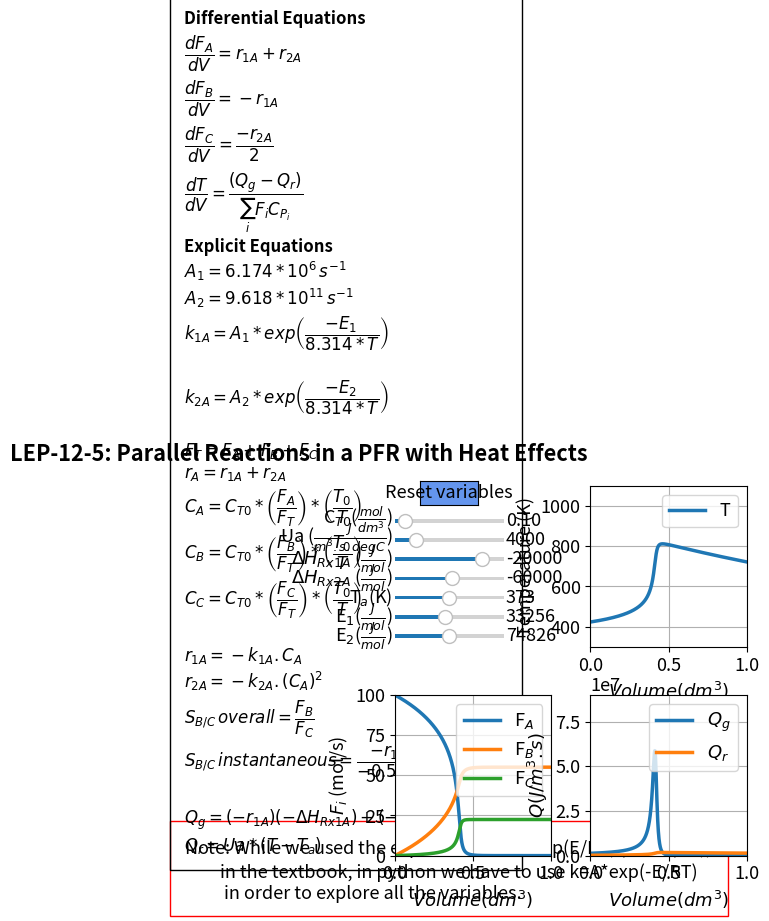

Reproduce this figure in Python.
#%%
#Libraries
import numpy as np
from scipy.integrate import odeint
import matplotlib.pyplot as plt
import matplotlib as mpl
mpl.rcParams.update({'font.size': 13, 'lines.linewidth': 2.5})
from matplotlib.widgets import Slider, Button

#%%
#Explicit equations
CT0=0.1;
UA=4000;
dHrx1=-20000;
dHrx2=-60000;
k1a0=10;
k2a0=0.09;
Ta=373;
To=423;
E1=33256
E2=74826
A1=6.174*10**6
A2=9.618*10**11
def ODEfun(Yfuncvec, V,CT0,UA,dHrx1,dHrx2,k1a0,k2a0,Ta,To,E1,E2,A1,A2):
    Fa= Yfuncvec[0]
    Fb= Yfuncvec[1]
    Fc= Yfuncvec[2]
    T= Yfuncvec[3]
        #Explicit Equation Inline
    Ft = Fa + Fb + Fc; 
    Ca = CT0 * Fa / Ft * To / T; 
    k1a = A1*np.exp(-E1/(8.314 *T)); 
    k2a = A2*np.exp(-E2/(8.314*T)); 
    r1a = 0 - (k1a * Ca); 
    r2a = 0 - (k2a * Ca** 2);
    # Differential equations
    dFadV = r1a + r2a; 
    dFbdV = 0 - r1a;
    dFcdV = 0 - (r2a / 2);
    dTdV = (UA * (Ta - T) + (0 - r1a) *(-dHrx1) + (0 - r2a) *(-dHrx2)) / (90 * Fa + 90 * Fb + 180 * Fc); 
    return np.array([dFadV,dFbdV,dFcdV,dTdV])

Vspan = np.linspace(0, 1, 5000) # Range for the independent variable
y0 = np.array([100,0,0,423]) # Initial values for the dependent variables

#%%
fig, ((ax1, ax2), (ax3, ax4)) = plt.subplots(2, 2)
fig.suptitle("""LEP-12-5: Parallel Reactions in a PFR with Heat Effects""", fontweight='bold', x = 0.2,y=0.97)
plt.subplots_adjust(left  = 0.35)
fig.subplots_adjust(wspace=0.25,hspace=0.3)
sol = odeint(ODEfun, y0, Vspan, (CT0,UA,dHrx1,dHrx2,k1a0,k2a0,Ta,To,E1,E2,A1,A2))
Fa =sol[:, 0]
Fb = sol[:, 1]
Fc = sol[:, 2]
T=sol[:,3]
Ft = Fa + Fb + Fc; 
Ca = CT0 * Fa / Ft * To / T; 
Cb = CT0 * Fb / Ft * To / T; 
Cc = CT0 * Fc / Ft * To / T;

k1a = A1*np.exp(-E1/(8.314 *T)); 
k2a = A2*np.exp(-E2/(8.314*T)); 
r1a = 0 - (k1a * Ca); 
r2a = 0 - (k2a * Ca** 2);
Qg=(0 - r1a) *(-dHrx1) + (0 - r2a) *(-dHrx2)
Qr=UA*(T-Ta)
p1= ax2.plot(Vspan,T)[0]
ax2.legend(['T'], loc='upper right')
ax2.set_xlabel(r'$Volume  {(dm^3)}$', fontsize='medium')
ax2.set_ylabel('Temperature (K)', fontsize='medium')
ax2.set_ylim(300,1100)
ax2.set_xlim(0,1)
ax2.grid()
ax2.ticklabel_format(style='sci',scilimits=(3,4),axis='x')

p2,p3,p4 = ax3.plot(Vspan,Fa,Vspan,Fb,Vspan,Fc)
ax3.legend(['F$_A$','F$_B$','F$_C$'], loc='upper right')
ax3.set_ylim(0,100)
ax3.set_xlim(0,1)
ax3.grid()
ax3.set_xlabel(r'$Volume  {(dm^3)}$', fontsize='medium')
ax3.set_ylabel('$F_i$ (mol/s)', fontsize='medium')
ax3.ticklabel_format(style='sci',scilimits=(3,4),axis='x')
p5,p6 = ax4.plot(Vspan, Qg, Vspan, Qr)
ax4.legend(['$Q_g$','$Q_r$'], loc='upper right')
ax4.set_ylim(0,9*10**7)
ax4.set_xlim(0,1)
ax4.grid()
ax4.set_xlabel(r'$Volume  {(dm^3)}$', fontsize='medium')
ax4.set_ylabel(r'$Q {(J/m^3.s)}$', fontsize='medium')
ax4.ticklabel_format(style='sci',scilimits=(0,0),axis='x')

ax1.axis('off')
ax1.text(-1.35, -1.55,'Note: While we used the expression k=$k_1$*exp(E/R*(1/$T_1$ - 1/$T_2$)) \n         in the textbook, in python we have to use k=A*exp(-E/RT) \n          in order to explore all the variables.',wrap = True, fontsize=13,
        bbox=dict(facecolor='none', edgecolor='red', pad=10))
ax1.text(-1.35, -1.25,
         'Differential Equations'
         '\n'
         r'$\dfrac{dF_A}{dV} = r_{1A}+r_{2A}$'
         '\n'
         r'$\dfrac{dF_B}{dV} = -r_{1A}$'
         '\n'
         r'$\dfrac{dF_C}{dV} =\dfrac{-r_{2A}}{2}$'
        '\n'
         r'$\dfrac{dT}{dV} = \dfrac{(Q_g-Q_r)}{\sum_{i} F_i C_{P_i}}$'
                  '\n'
                  
         'Explicit Equations'
                  '\n'
         r'$A_1 = 6.174*10^{6}\thinspace s^{-1}$'
          '\n'
         r'$A_2 = 9.618*10^{11}\thinspace s^{-1}$'
          '\n' 
         r'$k_{1A} = A_1*exp\left(\dfrac{-E_1}{8.314*T}\right)$'
                  '\n\n'
         r'$k_{2A} = A_2*exp\left(\dfrac{-E_2}{8.314*T}\right)$'
         '\n\n'
         r'$F_T=F_A+F_B+F_C $' 
         '\n'
         r'$r_A =r_{1A}+r_{2A}$'
         '\n'
         r'$C_A=C_{T0}*\left(\dfrac{F_A}{F_T}\right)*\left(\dfrac{T_0}{T}\right)$'
         '\n'
         r'$C_B=C_{T0}*\left(\dfrac{F_B}{F_T}\right)*\left(\dfrac{T_0}{T}\right)$'
         '\n'
         r'$C_C=C_{T0}*\left(\dfrac{F_C}{F_T}\right)*\left(\dfrac{T_0}{T}\right)$'
         '\n\n'
         r'$r_{1A} = -k_{1A}. C_A$'
         '\n'
         r'$r_{2A} = -k_{2A}.(C_A)^2$'
                  '\n'
         r'$S_{B/C}\thinspace overall = \dfrac{F_B}{F_C}$'
         '\n'
         r'$S_{B/C}\thinspace instantaneous = \dfrac{-r_{1A}}{-0.5 r_{2A}}$'
               '\n\n'
         r'$Q_{g} = (-r_{1A})(-\Delta H_{Rx1A})+(-r_{2A})(-\Delta H_{Rx2A})$'
         '\n'
          r'$Q_{r} = Ua*(T-T_a)$'
        , ha='left', wrap = True, fontsize=12,
        bbox=dict(facecolor='none', edgecolor='black', pad=10.0), fontweight='bold')

axcolor = 'black'
ax_CT0 = plt.axes([0.35, 0.80, 0.17, 0.015], facecolor=axcolor)
ax_UA = plt.axes([0.35, 0.76, 0.17, 0.015], facecolor=axcolor)
ax_dHrx1 = plt.axes([0.35, 0.72, 0.17, 0.015], facecolor=axcolor)
ax_dHrx2 = plt.axes([0.35, 0.68, 0.17, 0.015], facecolor=axcolor)
ax_Ta = plt.axes([0.35, 0.64, 0.17, 0.015], facecolor=axcolor)
ax_E1 = plt.axes([0.35, 0.60, 0.17, 0.015], facecolor=axcolor)
ax_E2 = plt.axes([0.35, 0.56, 0.17, 0.015], facecolor=axcolor)

sCT0 = Slider(ax_CT0, r'C$_{T0}$($\frac{mol}{dm^3}$)', 0.01, 1, valinit=0.1,valfmt='%1.2f')
sUA = Slider(ax_UA, r'Ua ($\frac{J}{m^3.s.degC}$)', 100, 20000, valinit=4000,valfmt='%1.0f')
sdHrx1= Slider(ax_dHrx1, r'$\Delta H_{Rx1A}$ ($\frac{J}{mol}$)', -80000, -5000, valinit=-20000,valfmt='%1.0f')
sdHrx2 = Slider(ax_dHrx2, r'$\Delta H_{Rx2A}$ ($\frac{J}{mol}$)',-120000, -5000, valinit=-60000,valfmt='%1.0f')
sTa = Slider(ax_Ta, r'T$_a$(K)', 273, 473, valinit=373,valfmt='%1.0f')
sE1 = Slider(ax_E1, r'E$_1$($\frac{J}{mol}$)', 10000, 60000, valinit=33256,valfmt='%1.0f')
sE2 = Slider(ax_E2, r'E$_2$($\frac{J}{mol}$)', 50000, 100000, valinit=74826,valfmt='%1.0f')

def update_plot2(val):
    CT0 = sCT0.val
    UA =sUA.val
    dHrx1 =sdHrx1.val
    dHrx2 = sdHrx2.val
    Ta = sTa.val
    E1 = sE1.val
    E2 = sE2.val
    sol = odeint(ODEfun, y0, Vspan, (CT0,UA,dHrx1,dHrx2,k1a0,k2a0,Ta,To,E1,E2,A1,A2))
    Fa =sol[:, 0]
    Fb = sol[:, 1]
    Fc = sol[:, 2]
    T=sol[:,3]
    Ft = Fa + Fb + Fc; 
    Ca = CT0 * Fa / Ft * To / T; 
    k1a = A1*np.exp(-E1/(8.314 *T)); 
    k2a = A2*np.exp(-E2/(8.314*T)); 
    r1a = 0 - (k1a * Ca); 
    r2a = 0 - (k2a * Ca** 2); 
    Qg=(0 - r1a) *(-dHrx1) + (0 - r2a) *(-dHrx2)
    Qr=UA*(T-Ta)
    p1.set_ydata(T)
    p2.set_ydata(Fa)
    p3.set_ydata(Fb)
    p4.set_ydata(Fc)
    p5.set_ydata(Qg)
    p6.set_ydata(Qr)
    fig.canvas.draw_idle()


sCT0.on_changed(update_plot2)
sUA.on_changed(update_plot2)
sdHrx1.on_changed(update_plot2)
sdHrx2.on_changed(update_plot2)
sTa.on_changed(update_plot2)
sE1.on_changed(update_plot2)
sE2.on_changed(update_plot2)

resetax = plt.axes([0.39, 0.84, 0.09, 0.05])
button = Button(resetax, 'Reset variables', color='cornflowerblue', hovercolor='0.975')

def reset(event):
    sCT0.reset()
    sUA.reset()
    sdHrx1.reset()
    sdHrx2.reset()
    sTa.reset()
    sE1.reset()
    sE2.reset()
    
button.on_clicked(reset)
    
